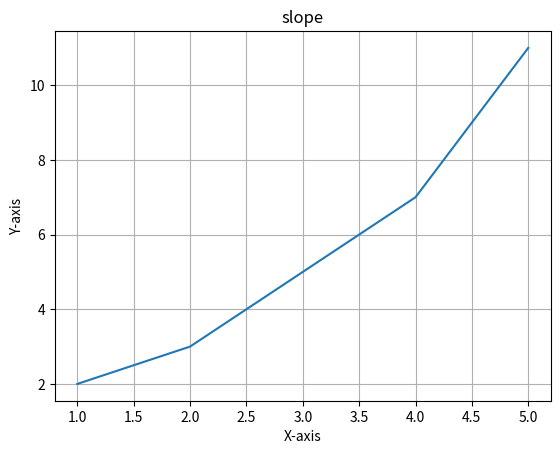

Recreate this plot in Python.
import matplotlib.pyplot as plt

# Generation Data
x = [1, 2, 3, 4, 5]
y = [2, 3, 5, 7, 11]

# Plot
plt.plot(x,y)
#plt.plot(x, y, marker='*', linestyle='--', color='green', label='Slope')   
# Customize plot

plt.xlabel('X-axis') #adding name to x-axis
plt.ylabel('Y-axis') #adding name to y-axis
plt.title('slope') #dding name as title for the plot
plt.grid()  # Add grid
#plt.legend()    # Add legend to the plot
#plt.legend(x, y, label="Slope")
# Display plot
plt.show()
# save plot
#plt.savefig("/Users/<user>/ComputationalMC/Tutorial/PythonROOTMat/Matplotlib/Plots/XY.png")

